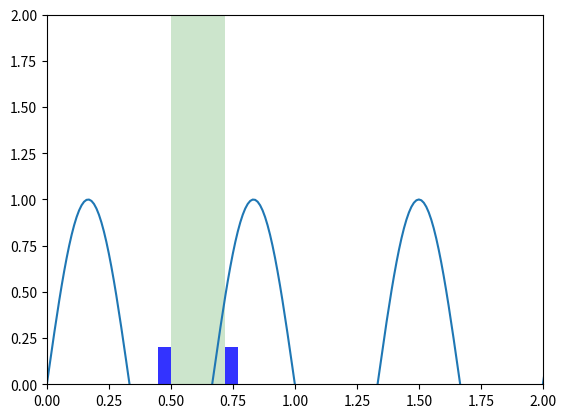

Here is the Python script that generated this plot:
import matplotlib.pyplot as plt
import numpy as np
from matplotlib.patches import Rectangle

class DraggableRectangle(object):
    def __init__(self):
        self.ax = plt.gca()
        self.rect = Rectangle((0.5,0), 0.22, 2,facecolor='g', alpha=0.2)
        self.rectl = Rectangle((0.5-0.05, 0), 0.05, 0.2, facecolor='b', alpha=0.8)
        self.rectr = Rectangle((0.5+0.22, 0), 0.05, 0.2, facecolor='b', alpha=0.8)
        self.rect_x = 0.5

        self.ax.add_patch(self.rect)
        self.ax.add_patch(self.rectl)
        self.ax.add_patch(self.rectr)

        self.press = None # 0,
        self.pressl = None
        self.pressr = None

        self.ax.figure.canvas.mpl_connect('button_press_event', self.on_press)
        self.ax.figure.canvas.mpl_connect('button_release_event', self.on_release)
        self.ax.figure.canvas.mpl_connect('motion_notify_event', self.on_motion)


    def on_press(self, event):
        if event.inaxes != self.rect.axes: return
        contains, attrd = self.rect.contains(event)
        containsl, attrdl = self.rectl.contains(event)
        containsr, attrdr = self.rectr.contains(event)
        if contains:
            x0, y0 = self.rect.xy
            self.press = x0, y0, event.xdata, event.ydata
        elif containsl:
            xl, yl = self.rectl.xy
            self.pressl = xl, yl, event.xdata, event.ydata
        elif containsr:
            xr, yr = self.rectr.xy
            self.pressr = xr, yr, event.xdata, event.ydata
        else:
            return

    def on_release(self, event):
        print ('release')
        self.press = None
        self.pressl = None
        self.pressr = None
        self.ax.figure.canvas.draw()

    def on_motion(self, event):
        'on motion we will move the rect if the mouse is over us'
        if self.press is None and self.pressl is None and self.pressr is None: return
        if event.inaxes != self.rect.axes and event.inaxes != self.rectl.axes and event.inaxes != self.rectr.axes: return

        if self.press != None:
            x0, y0, xpress, ypress = self.press
            dx = event.xdata - xpress
            self.rect_x = x0+dx
            self.rect.set_x(self.rect_x)
            self.rectl.set_x(self.rect_x-self.rectl.get_width())
            self.rectr.set_x(self.rect_x+self.rect.get_width())
            # self.rect.figure.canvas.draw()
        elif self.pressl != None:
            if event.xdata >= self.rectr.get_x()-0.1: return
            xl, yl, xpress, ypress = self.pressl
            dx = event.xdata - xpress
            self.rectl.set_x(xl + dx - self.rectl.get_width())
            # draw rect
            self.rect.set_x(xl + dx)
            xr = self.rectr.get_x()
            recwidth = xr-xl-dx
            self.rect.set_width(recwidth)
            # self.rectl.figure.canvas.draw()
        elif self.pressr != None:
            if event.xdata <= self.rectl.get_x()+self.rectl.get_width()+0.1: return
            xr, yr, xpress, ypress = self.pressr
            dx = event.xdata - xpress
            self.rectr.set_x(xr+dx)
            # draw rect
            xl = self.rectl.get_x()
            recwidth = xr+dx - xl - self.rectl.get_width()
            self.rect.set_width(recwidth)
            # self.rectr.figure.canvas.draw()

        self.rect.figure.canvas.draw()# why we just draw rect here, but rectl and rectr are drawed too ?


t = np.arange(0, 8, .01)
s = np.sin(3 * np.pi * t)
plt.plot(t,s)

plt.axis([0, 2, 0, 2])
a = DraggableRectangle()
plt.show()